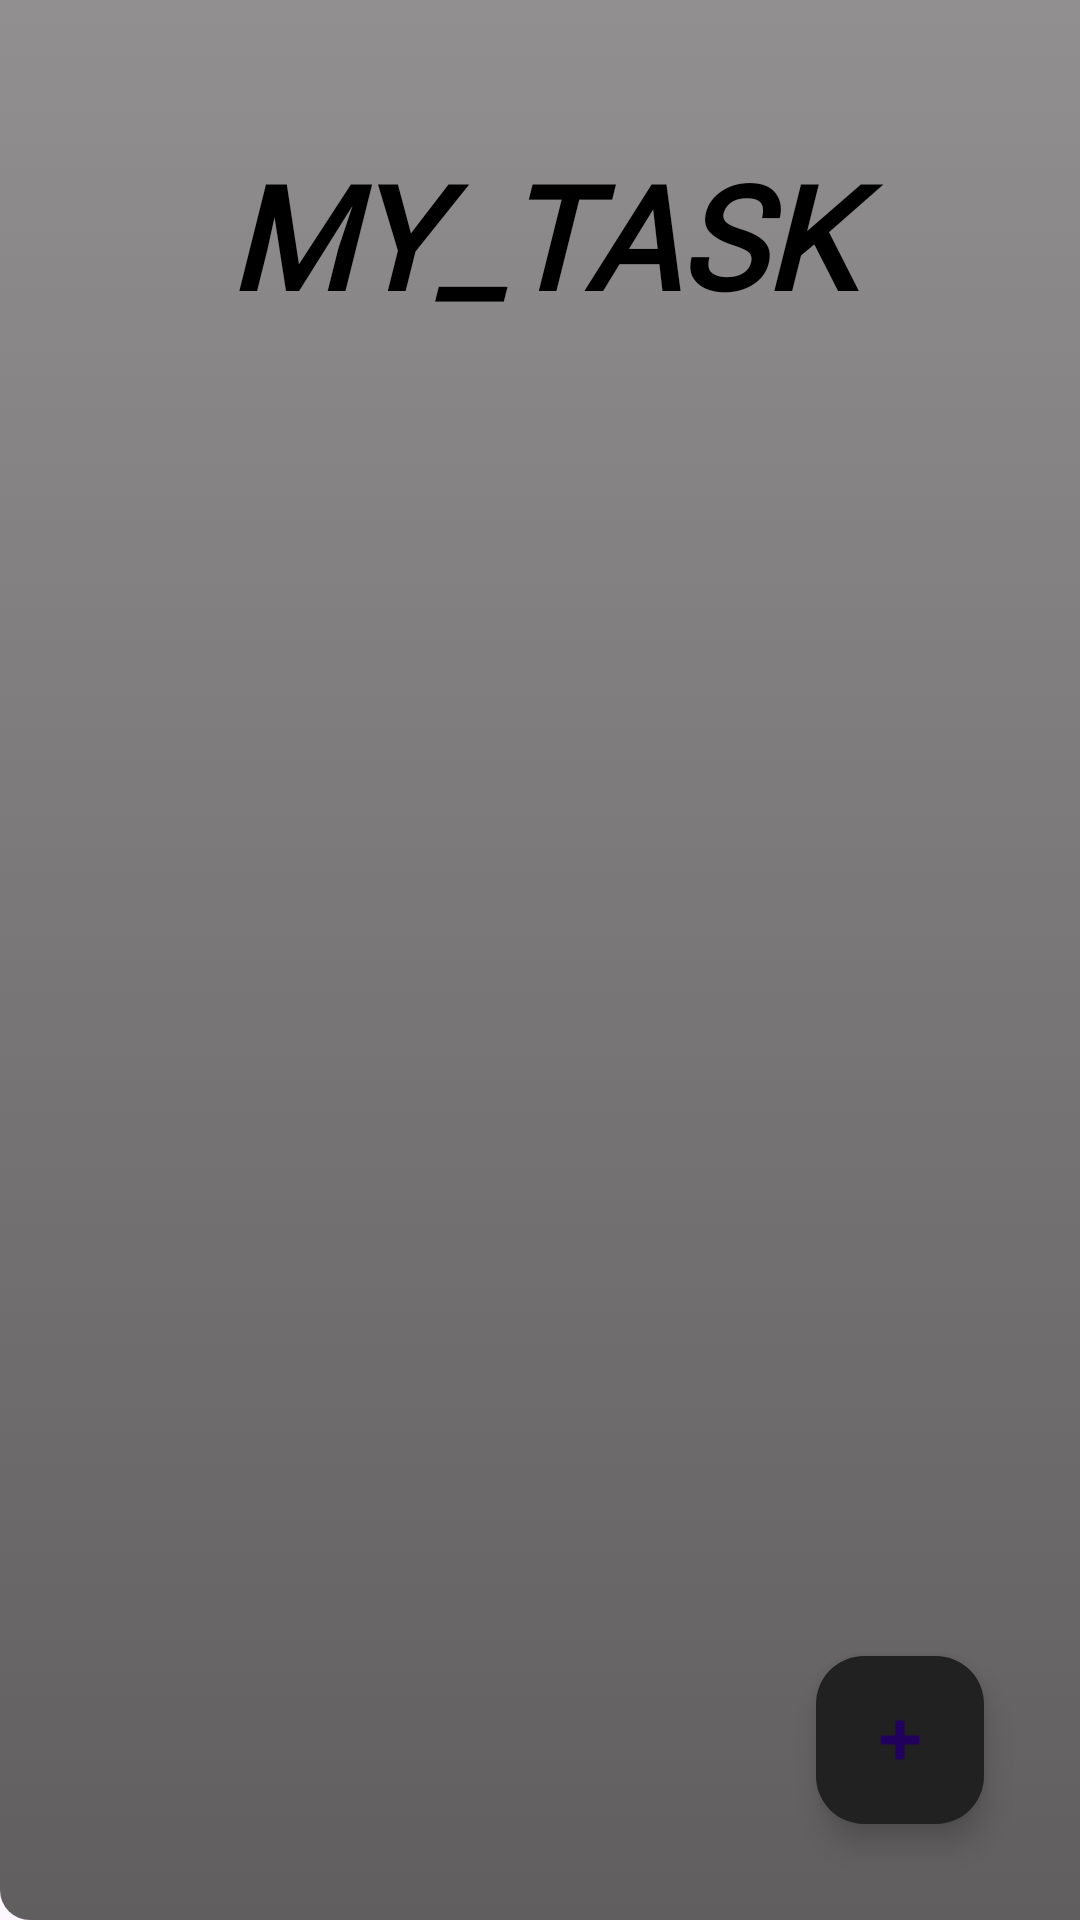

Produce the Android XML layout that renders to this screen, including the resource entries it uses.
<!-- AndroidManifest.xml: application theme Theme.Taskmanagement -->
<!-- res/layout/activity_main.xml -->
<?xml version="1.0" encoding="utf-8"?>
<androidx.constraintlayout.widget.ConstraintLayout xmlns:android="http://schemas.android.com/apk/res/android"
    xmlns:app="http://schemas.android.com/apk/res-auto"
    xmlns:tools="http://schemas.android.com/tools"
    android:layout_width="match_parent"
    android:layout_height="match_parent"
    android:background="@drawable/top_background03"
    android:padding="16dp"
    tools:context=".ui.activities.MainActivity">

    <TextView
        android:id="@+id/tvTitle"
        android:layout_width="300dp"
        android:layout_height="wrap_content"
        android:layout_marginTop="30dp"
        android:layout_marginBottom="20dp"
        android:fontFamily="@font/amaranth_bold"
        android:gravity="center"
        android:text="@string/app_name"
        android:textColor="@android:color/black"
        android:textSize="48sp"
        android:textStyle="bold|italic"
        app:layout_constraintBottom_toTopOf="@+id/nestedScrollView"
        app:layout_constraintEnd_toEndOf="parent"
        app:layout_constraintStart_toStartOf="parent"
        app:layout_constraintTop_toTopOf="parent" />

    

    <androidx.core.widget.NestedScrollView
        android:id="@+id/nestedScrollView"
        android:layout_width="0dp"
        android:layout_height="0dp"
        android:layout_marginTop="20dp"
        android:layout_marginBottom="50dp"
        app:layout_constraintBottom_toBottomOf="parent"
        app:layout_constraintEnd_toEndOf="parent"
        app:layout_constraintStart_toStartOf="parent"
        app:layout_constraintTop_toBottomOf="@id/tvTitle">

        <androidx.recyclerview.widget.RecyclerView
            android:id="@+id/rvTodoList"
            android:layout_width="match_parent"
            android:layout_height="match_parent" />

    </androidx.core.widget.NestedScrollView>

    <com.google.android.material.floatingactionbutton.FloatingActionButton
        android:id="@+id/btnAddTodo"
        android:layout_width="wrap_content"
        android:layout_height="wrap_content"
        android:layout_margin="16dp"
        android:contentDescription="add"
        android:src="@android:drawable/ic_input_add"
        app:backgroundTint="@color/btn"
        app:layout_constraintBottom_toBottomOf="parent"
        app:layout_constraintEnd_toEndOf="parent" />

</androidx.constraintlayout.widget.ConstraintLayout>
<!-- resources referenced by this layout -->
<resources>
  <color name="btn">#222121</color>
  <!-- drawable top_background03 (drawable) -->
  <?xml version="1.0" encoding="utf-8"?>
  <selector xmlns:android="http://schemas.android.com/apk/res/android">
  
      <item>
          <shape android:shape="rectangle">
              <gradient android:startColor="#918F8F" android:endColor="#605E5E" android:angle="500"/>
              <corners android:bottomLeftRadius="10dp" />
          </shape>
      </item>
  
  
  </selector>
  <string name="app_name">MY_TASK</string>
  <style name="Theme.Taskmanagement" parent="Base.Theme.Taskmanagement" />
  <style name="Base.Theme.Taskmanagement" parent="Theme.Material3.DayNight.NoActionBar">
          
          
      </style>
</resources>
